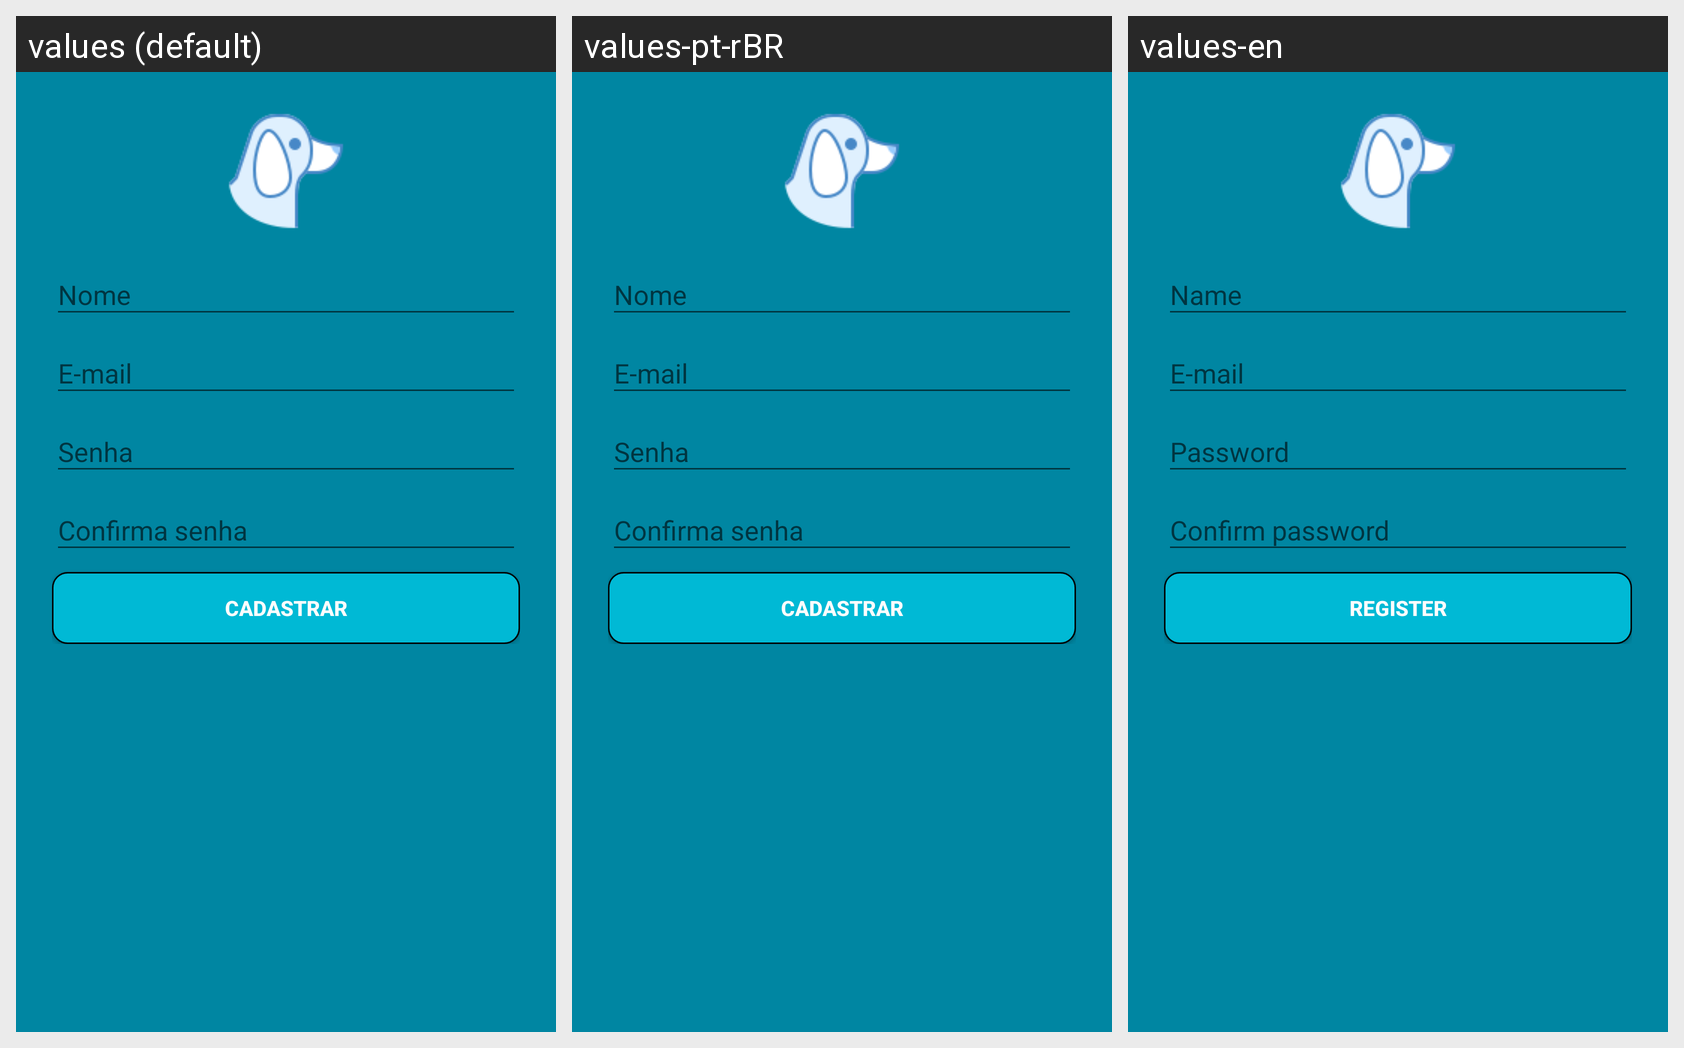

The Android screen above is rendered under several locales of the same app. Produce the string resources it draws, with the default and per-locale values.
Android screen res/layout/fragment_register.xml rendered under 3 locales, left to right: values (default), values-pt-rBR, values-en. Device: Nexus 5 (rendered at 1080×1920; each locale shown at half size, 540×960, under a caption strip naming it); theme AppTheme.
Strings drawn on this screen, with the default value and each locale's value (text and hints the layout hard-codes, and strings that could not be matched under every locale, appear in the picture but are not listed):

name
  values: Nome
  values-pt-rBR: Nome
  values-en: Name

e_mail
  values: E-mail
  values-pt-rBR: E-mail
  values-en: E-mail

password
  values: Senha
  values-pt-rBR: Senha
  values-en: Password

confirm_password
  values: Confirma senha
  values-pt-rBR: Confirma senha
  values-en: Confirm password

register
  values: Cadastrar
  values-pt-rBR: Cadastrar
  values-en: Register
